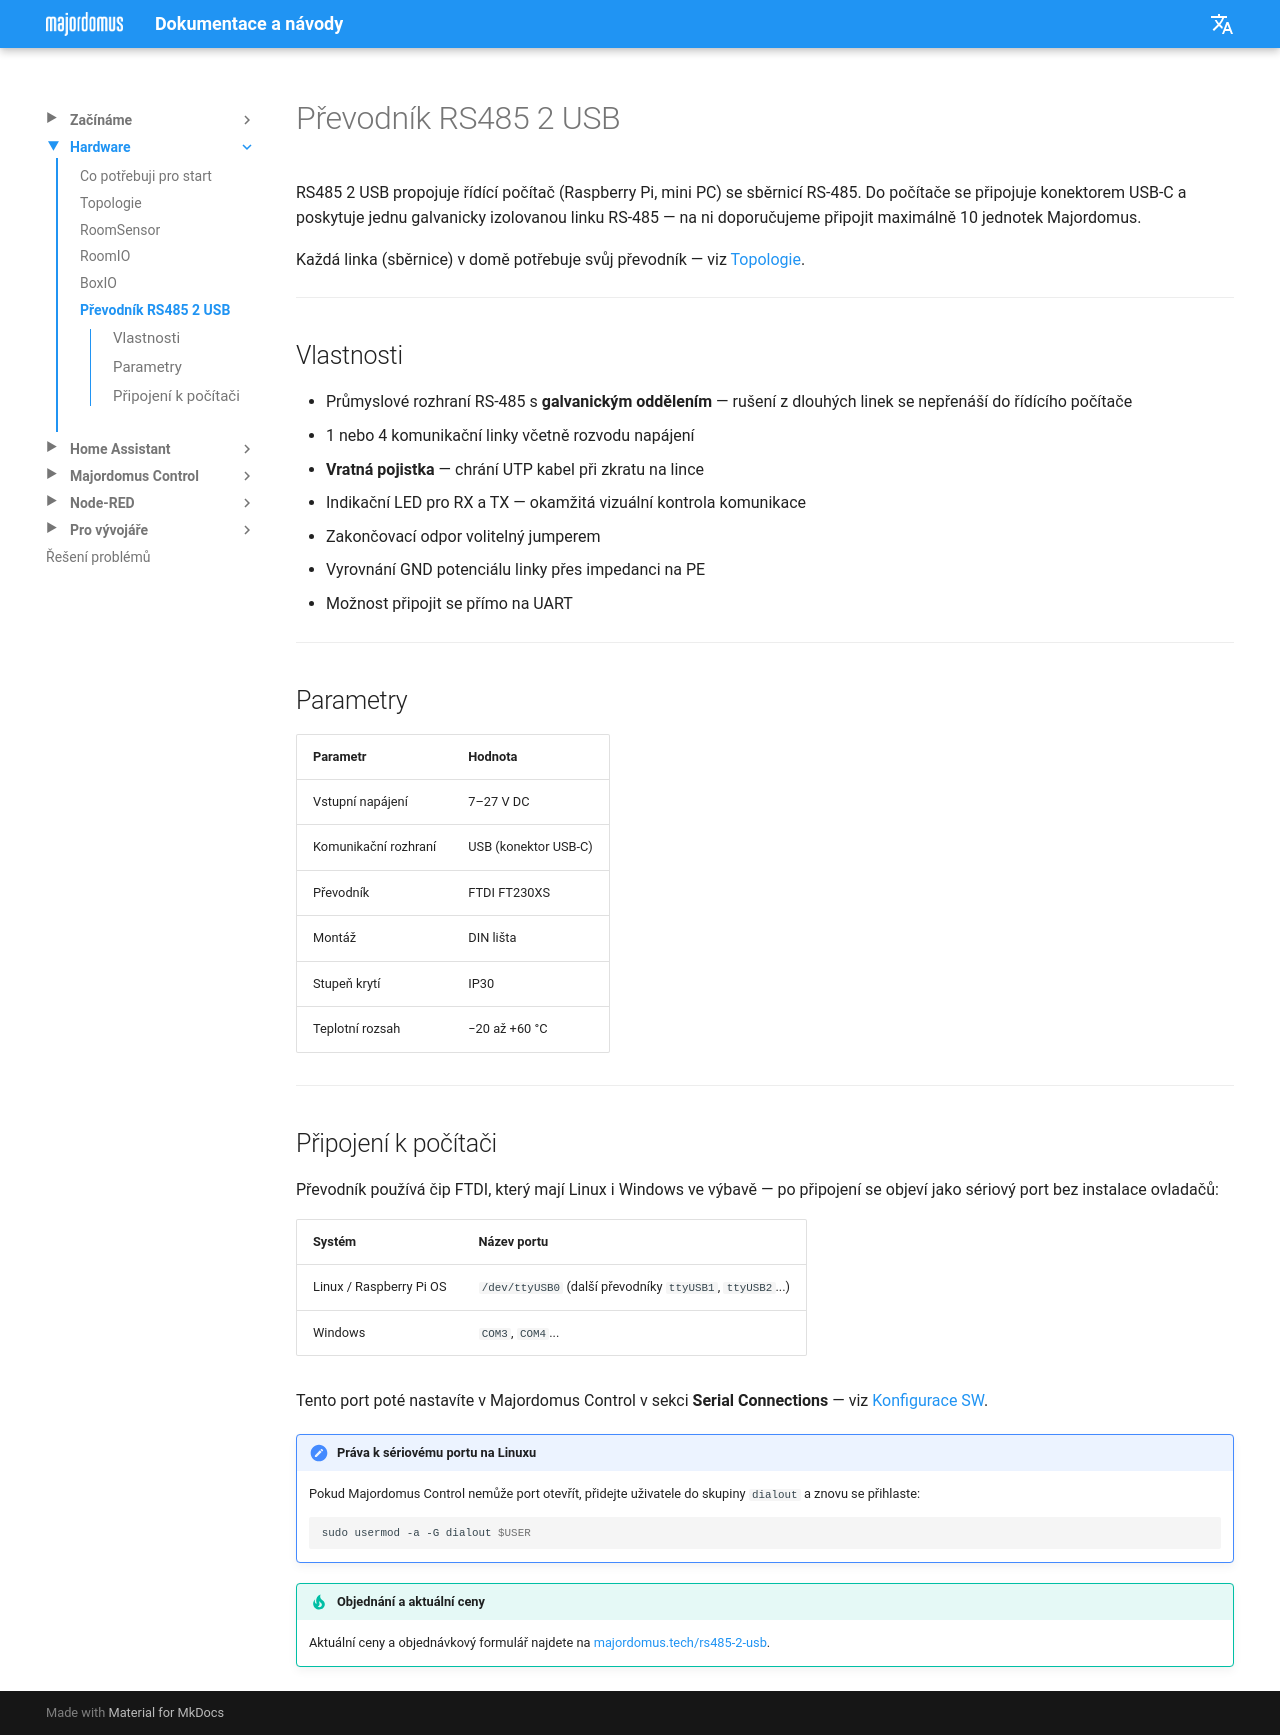

repository: jirihusak/majordomus · page: cs/hw-rs485-usb/index.html · generator: mkdocs

# Převodník RS485 2 USB

RS485 2 USB propojuje řídící počítač (Raspberry Pi, mini PC) se sběrnicí RS-485. Do počítače se připojuje konektorem USB-C a poskytuje jednu galvanicky izolovanou linku RS-485 — na ni doporučujeme připojit maximálně 10 jednotek Majordomus.

Každá linka (sběrnice) v domě potřebuje svůj převodník — viz [Topologie](topology.md).

---

## Vlastnosti

- Průmyslové rozhraní RS-485 s **galvanickým oddělením** — rušení z dlouhých linek se nepřenáší do řídícího počítače
- 1 nebo 4 komunikační linky včetně rozvodu napájení
- **Vratná pojistka** — chrání UTP kabel při zkratu na lince
- Indikační LED pro RX a TX — okamžitá vizuální kontrola komunikace
- Zakončovací odpor volitelný jumperem
- Vyrovnání GND potenciálu linky přes impedanci na PE
- Možnost připojit se přímo na UART

---

## Parametry

| Parametr | Hodnota |
|---|---|
| Vstupní napájení | 7–27 V DC |
| Komunikační rozhraní | USB (konektor USB-C) |
| Převodník | FTDI FT230XS |
| Montáž | DIN lišta |
| Stupeň krytí | IP30 |
| Teplotní rozsah | −20 až +60 °C |

---

## Připojení k počítači

Převodník používá čip FTDI, který mají Linux i Windows ve výbavě — po připojení se objeví jako sériový port bez instalace ovladačů:

| Systém | Název portu |
|---|---|
| Linux / Raspberry Pi OS | `/dev/ttyUSB0` (další převodníky `ttyUSB1`, `ttyUSB2`...) |
| Windows | `COM3`, `COM4`... |

Tento port poté nastavíte v Majordomus Control v sekci **Serial Connections** — viz [Konfigurace SW](sw-configuration.md).

!!! note "Práva k sériovému portu na Linuxu"
    Pokud Majordomus Control nemůže port otevřít, přidejte uživatele do skupiny `dialout` a znovu se přihlaste:

    ```bash
    sudo usermod -a -G dialout $USER
    ```

!!! tip "Objednání a aktuální ceny"
    Aktuální ceny a objednávkový formulář najdete na [majordomus.tech/rs485-2-usb](https://majordomus.tech/rs485-2-usb/).
